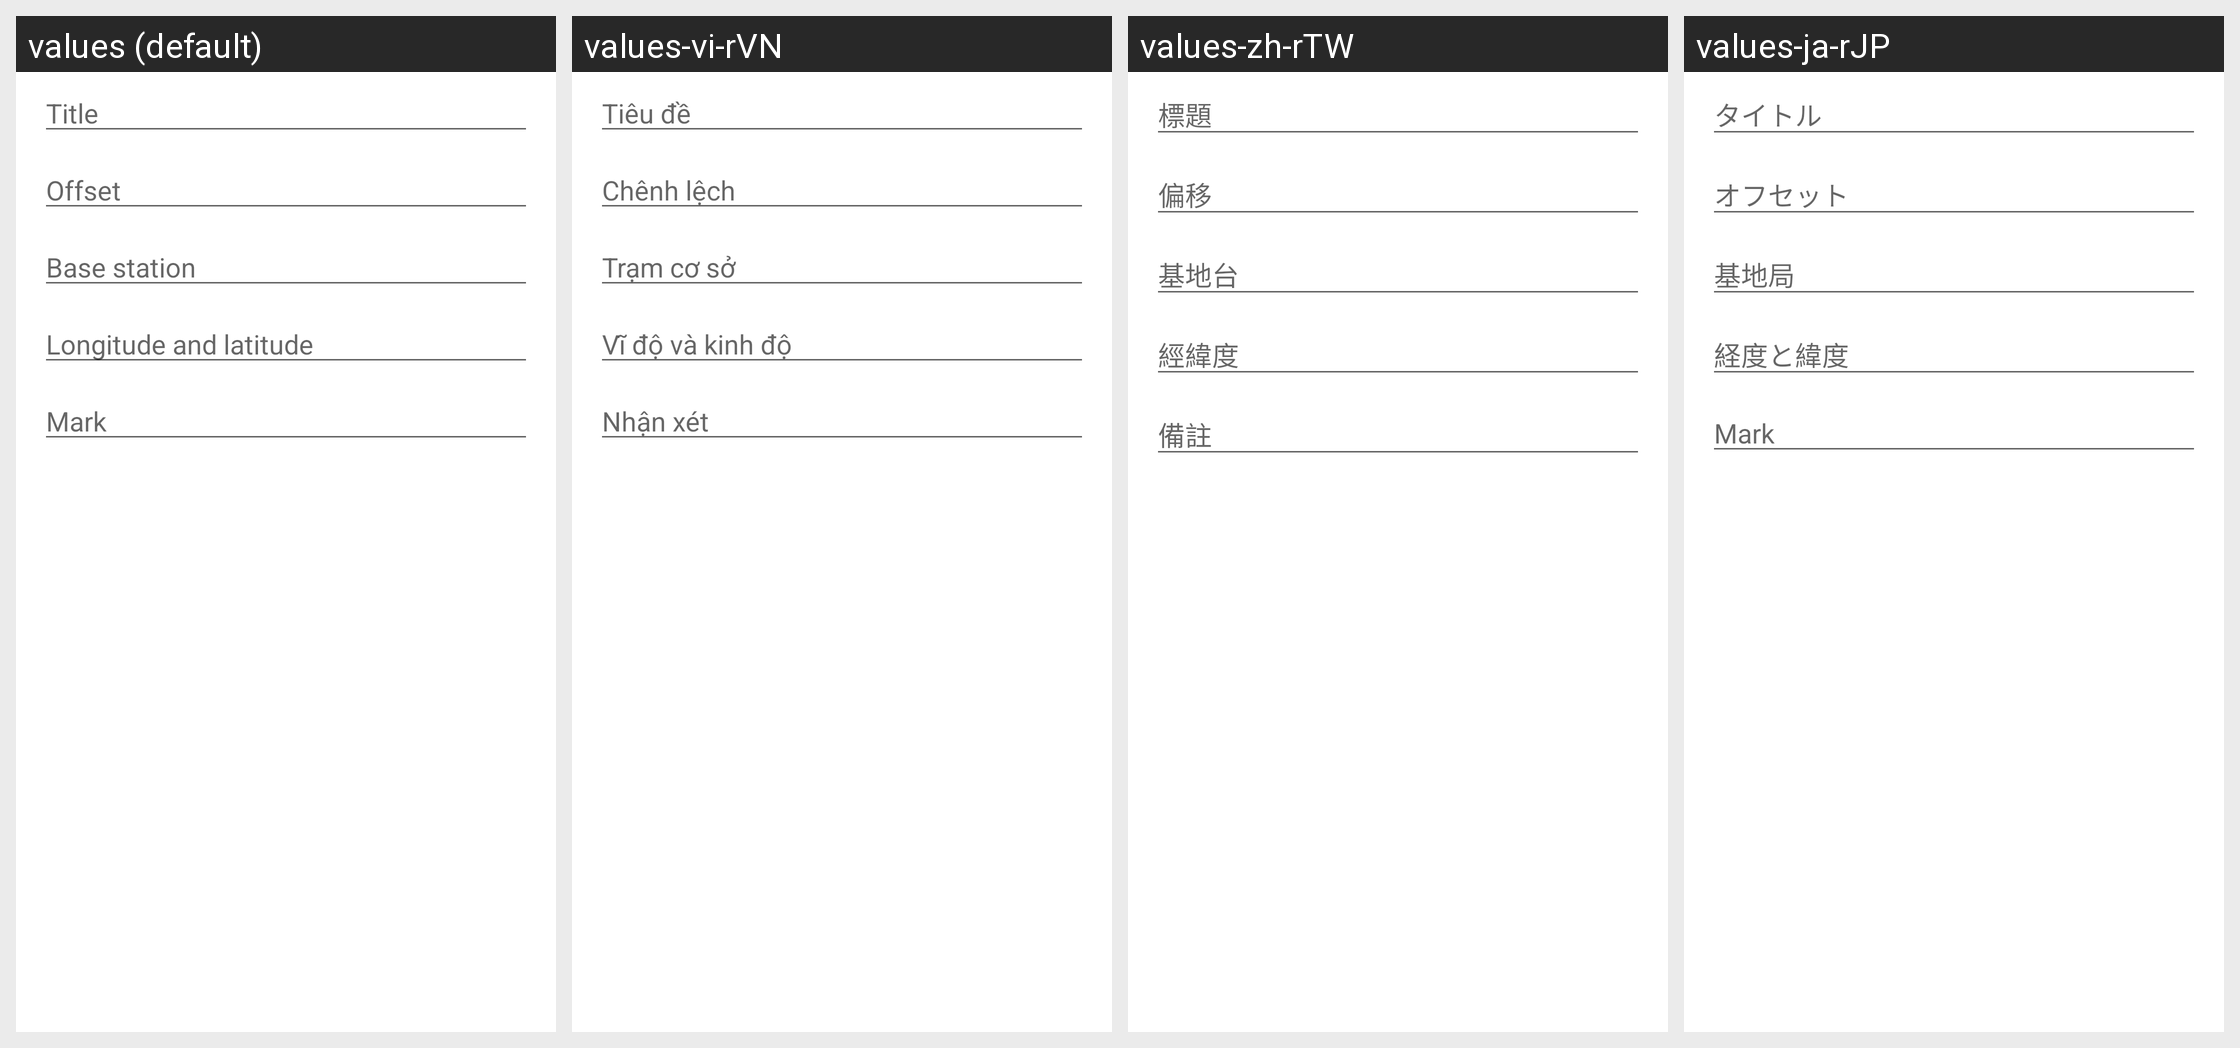

Translations of the strings shown on this Android screen, per locale in the grid:
Android screen res/layout/location_edit_dialog.xml rendered under 4 locales, left to right: values (default), values-vi-rVN, values-zh-rTW, values-ja-rJP. Device: Nexus 5 (rendered at 1080×1920; each locale shown at half size, 540×960, under a caption strip naming it); theme Theme.MaterialComponents.DayNight.NoActionBar.
Other locales in the repository, not shown: values-ar-rSA, values-de-rDE, values-es-rES, values-in-rID, values-it-rIT, values-pl-rPL, values-pt-rBR, values-ru-rRU, values-tr-rTR, values-uk-rUA, values-zh-rCN, values-zh-rHK, values-zh-rME.
Strings drawn on this screen, with the default value and each locale's value (text and hints the layout hard-codes, and strings that could not be matched under every locale, appear in the picture but are not listed):

location_simulation_work_title
  values: Title
  values-vi-rVN: Tiêu đề
  values-zh-rTW: 標題
  values-ja-rJP: タイトル

location_simulation_work_offset
  values: Offset
  values-vi-rVN: Chênh lệch
  values-zh-rTW: 偏移
  values-ja-rJP: オフセット

location_simulation_work_base_station
  values: Base station
  values-vi-rVN: Trạm cơ sở
  values-zh-rTW: 基地台
  values-ja-rJP: 基地局

location_simulation_work_longitude_latitude
  values: Longitude and latitude
  values-vi-rVN: Vĩ độ và kinh độ
  values-zh-rTW: 經緯度
  values-ja-rJP: 経度と緯度

location_simulation_work_remarks
  values: Mark
  values-vi-rVN: Nhận xét
  values-zh-rTW: 備註
  values-ja-rJP: Mark
